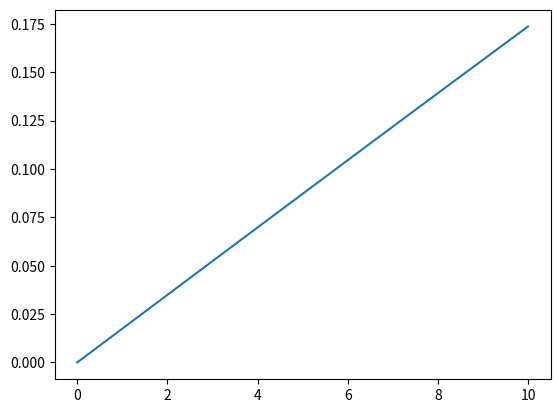

This figure's Python source:

import math
import matplotlib.pyplot as plt
import numpy as np



# ego (0,0) 10  
# obs (0,1) 13   3 


def draw_circle(v1,v2,obs_x,obs_y, ego_x,ego_y,a, heading):

    # t =np.linspace(1, 10, 100)
    # x1 =  v1 * t + ego_x + 0.5 * a * t**2
    # y1 =  t * 0 + ego_y 

    # x2 =  v2 * np.cos(heading / 180 * math.pi) * t + obs_x
    # y2 =  v2 * np.sin(heading / 180 * math.pi) * t + obs_y 
    x0 = []
    y0 = []
    x01 = []
    y01 = []
    for i in range(1,8):
        t0 = obs_y / (v2 * np.sin(heading / 180 * math.pi))
        x0.append(v1 * t0 + ego_x + 0.5 * i * t0**2)
        y0.append(0)
        x01.append(v2 * np.cos(heading / 180 * math.pi) * t0 + obs_x)
        y01.append(v2 * np.sin(heading / 180 * math.pi) * t0 + obs_y)
    print(x0,y0)
    print(x01,y01)
    plt.plot(x0,y0, label='ego')
    plt.plot(x01,y01, label='obs')
    plt.xlabel('a')
    plt.ylabel('t')
    plt.show()


def sin():
    x = np.linspace(0,10,100)
    y = np.sin(x * np.pi / 180)
    print(x,y)
    plt.plot(x,y)
    plt.show()

# draw_circle(11,13 , -2,1,0,0,-1,-3) # 对方正在超车，但

sin()